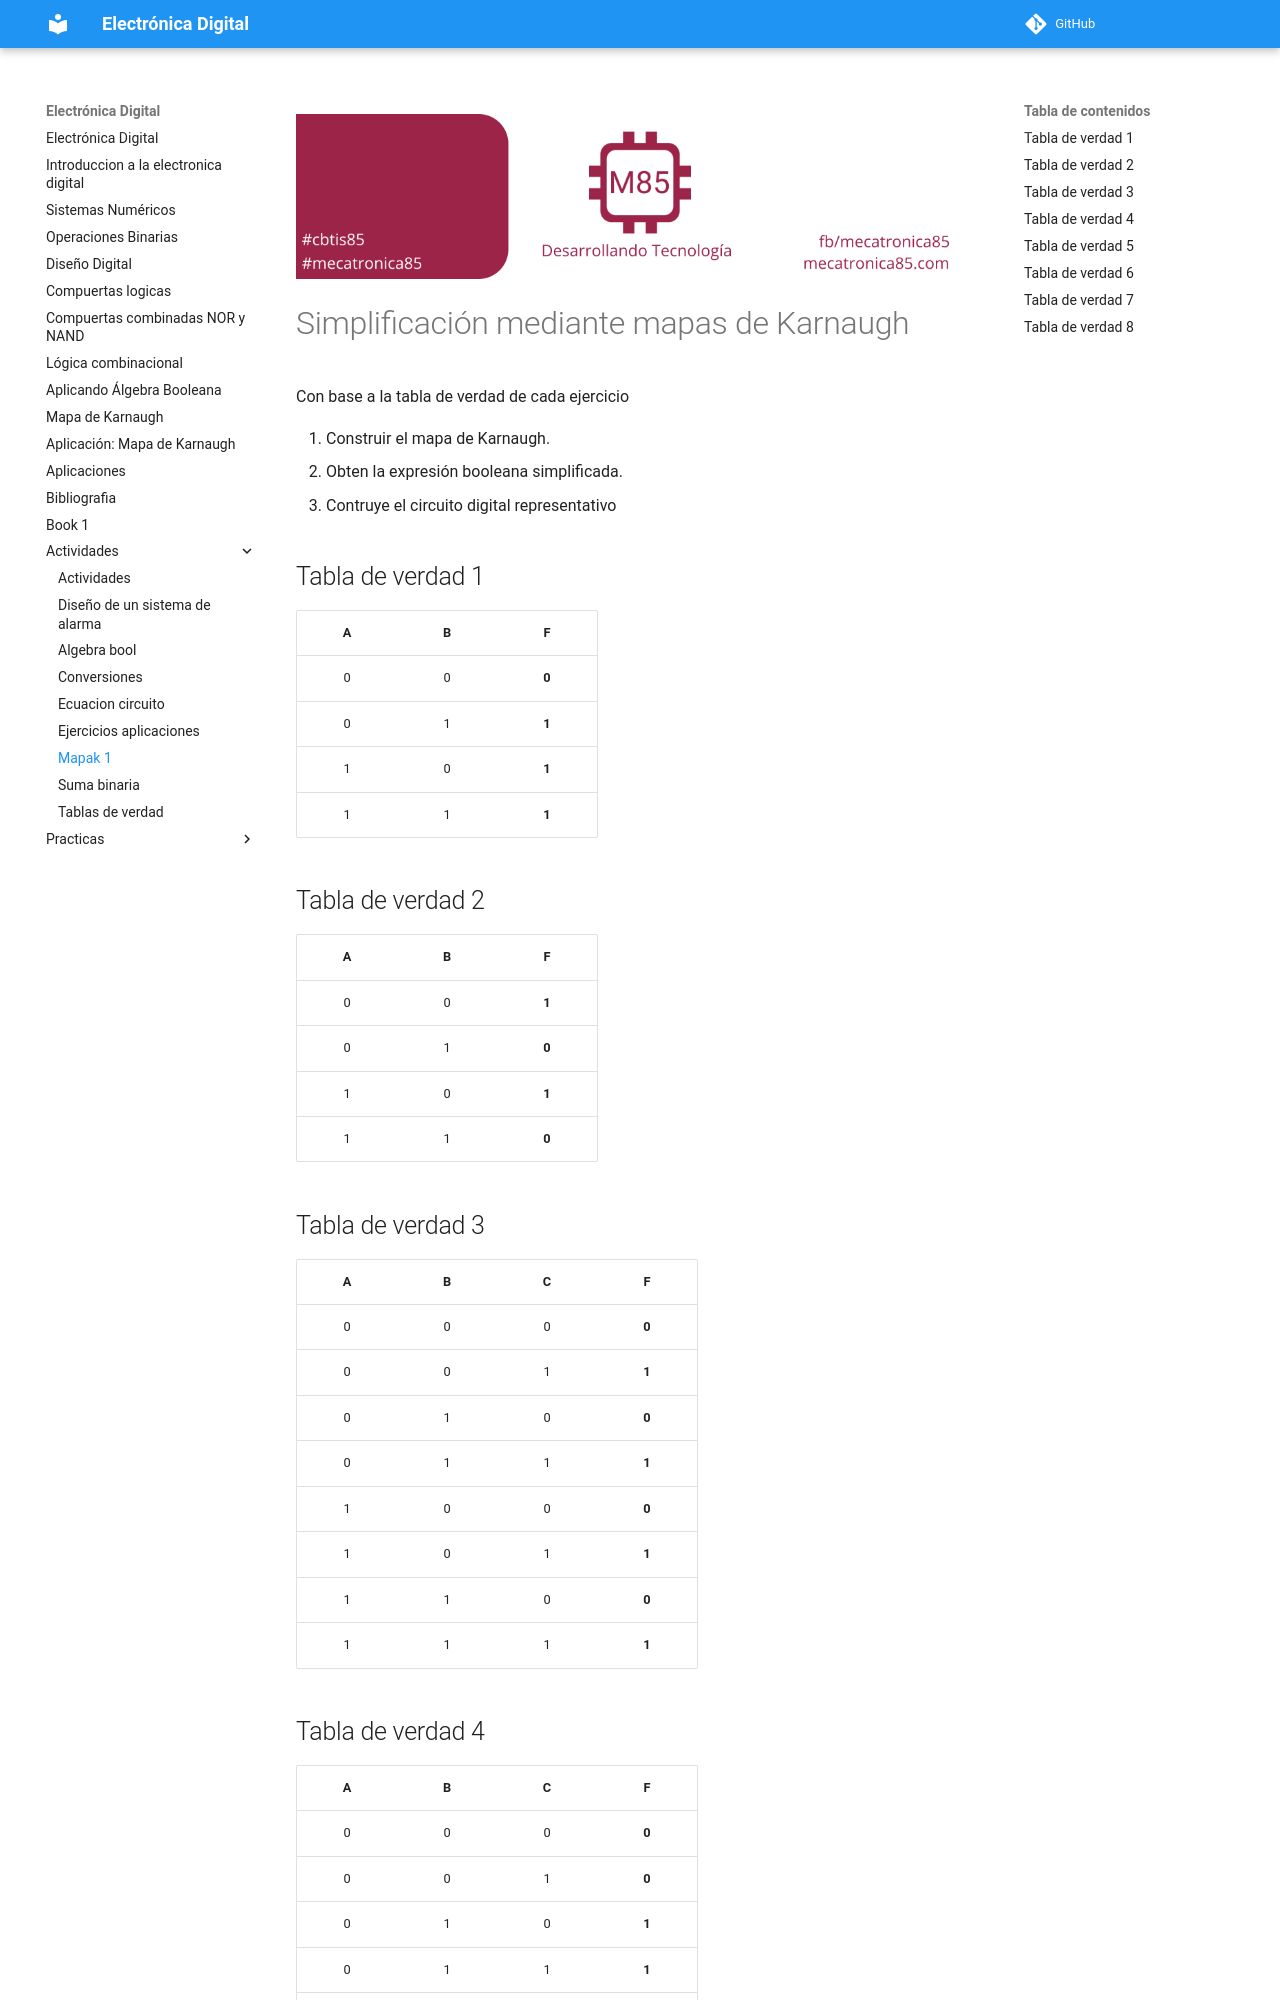

repository: jalmx/electronica-digital · page: actividades/mapak_1/index.html · generator: mkdocs

![banner](../assets/banner_class_85.png)

# Simplificación mediante mapas de Karnaugh

Con base a la tabla de verdad de cada ejercicio

1. Construir el mapa de Karnaugh.
2. Obten la expresión booleana simplificada.
3. Contruye el circuito digital representativo


## Tabla de verdad 1

| A | B | F |
|:-:|:-:|:-:|
| 0 | 0 | **0** |
| 0 | 1 | **1** |
| 1 | 0 | **1** |
| 1 | 1 | **1** |

## Tabla de verdad 2

| A | B | F |
|:-:|:-:|:-:|
| 0 | 0 | **1** |
| 0 | 1 | **0** |
| 1 | 0 | **1** |
| 1 | 1 | **0** |

## Tabla de verdad 3

| A | B | C | F |
|:-:|:-:|:-:|:-:|
| 0 | 0 | 0 | **0** |
| 0 | 0 | 1 | **1** |
| 0 | 1 | 0 | **0** |
| 0 | 1 | 1 | **1** |
| 1 | 0 | 0 | **0** |
| 1 | 0 | 1 | **1** |
| 1 | 1 | 0 | **0** |
| 1 | 1 | 1 | **1** |
